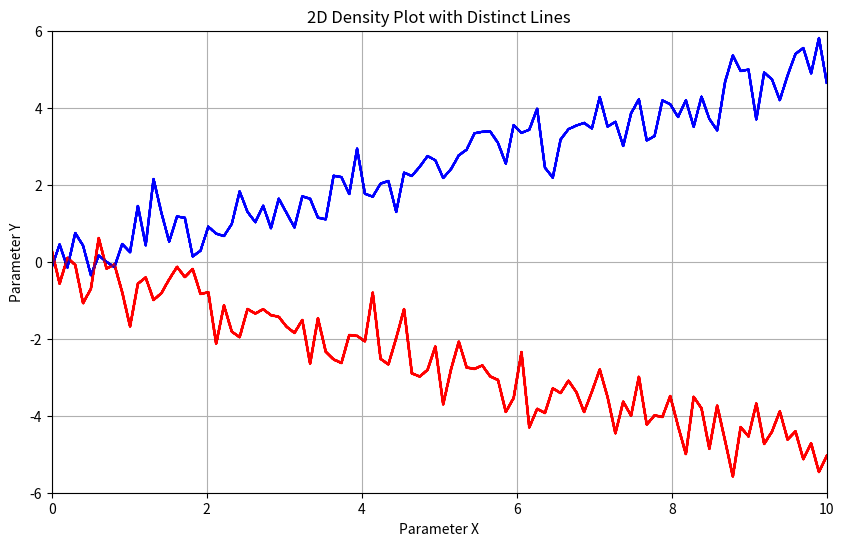

Reproduce this figure in Python.

import numpy as np
import matplotlib.pyplot as plt

# Sample data: distinct lines in the parameter space
x1 = np.linspace(0, 10, 100)
y1 = 0.5 * x1 + np.random.normal(0, 0.5, size=x1.shape)

x2 = np.linspace(0, 10, 100)
y2 = -0.5 * x2 + np.random.normal(0, 0.5, size=x2.shape)

# Create a new figure
plt.figure(figsize=(10, 6))

# Plot each line with varying opacity based on some probability (here, using a constant for illustration)
opacities = [0.3, 0.6]  # Example opacities for each line
plt.plot(x1, y1, color='blue', alpha=opacities[0], linewidth=2)
plt.plot(x2, y2, color='red', alpha=opacities[1], linewidth=2)

# Create an opacity overlay to enhance the blending effect
for i in range(100):
    plt.plot(x1, y1, color='blue', alpha=0.05)
    plt.plot(x2, y2, color='red', alpha=0.05)

# Set axis labels and title
plt.xlabel('Parameter X')
plt.ylabel('Parameter Y')
plt.title('2D Density Plot with Distinct Lines')
plt.grid(True)
plt.xlim([0, 10])
plt.ylim([-6, 6])
plt.show()
